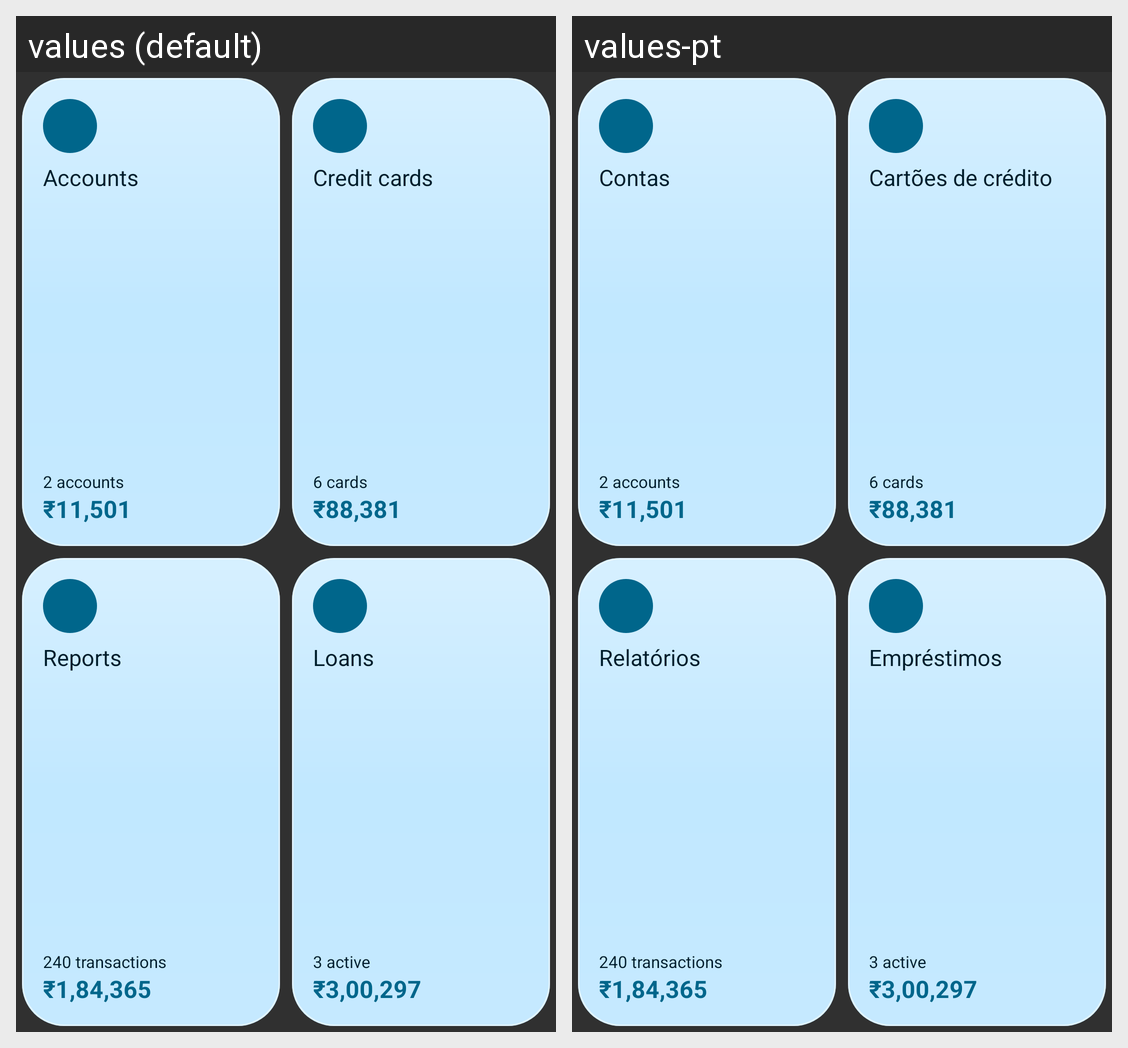

The same Android screen rendered under two of its app's locales, left to right. List the strings drawn on it with the default value and each locale's translation.
Android screen res/layout/widget_preview_overview_grid.xml rendered under 2 locales, left to right: values (default), values-pt. Device: Nexus 5 (rendered at 1080×1920; each locale shown at half size, 540×960, under a caption strip naming it); theme Theme.Paisa.
Strings drawn on this screen, with the default value and each locale's value (text and hints the layout hard-codes, and strings that could not be matched under every locale, appear in the picture but are not listed):

accounts
  values: Accounts
  values-pt: Contas

credit_cards
  values: Credit cards
  values-pt: Cartões de crédito

reports
  values: Reports
  values-pt: Relatórios

loans
  values: Loans
  values-pt: Empréstimos
